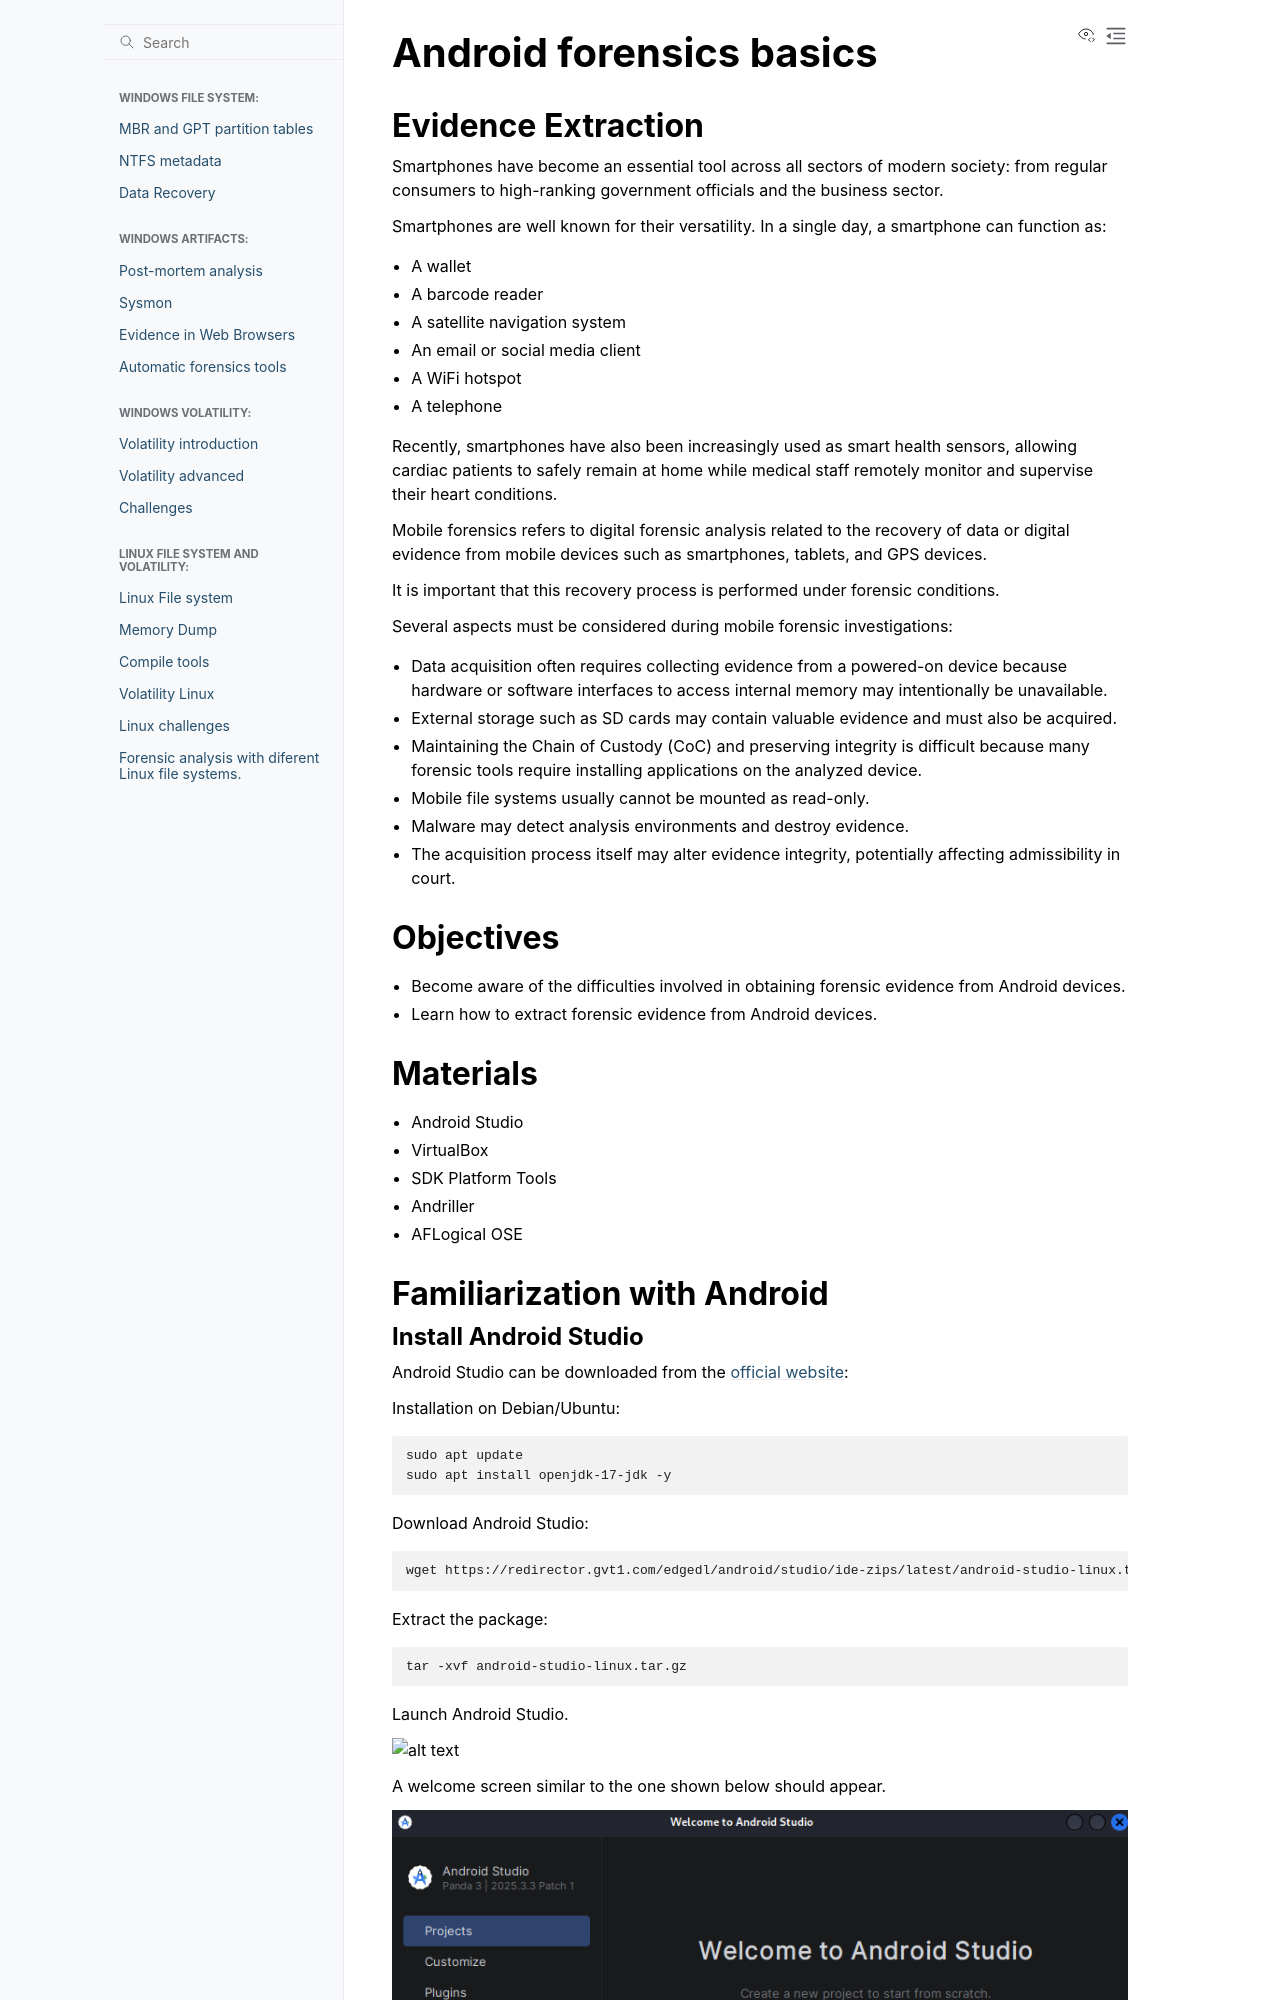

repository: PumukyDev/digital-forensics-notes · page: android/exercise1/exercise1.html · generator: sphinx

# Android forensics basics

## Evidence Extraction

Smartphones have become an essential tool across all sectors of modern society: from regular consumers to high-ranking government officials and the business sector.

Smartphones are well known for their versatility. In a single day, a smartphone can function as:

- A wallet
- A barcode reader
- A satellite navigation system
- An email or social media client
- A WiFi hotspot
- A telephone

Recently, smartphones have also been increasingly used as smart health sensors, allowing cardiac patients to safely remain at home while medical staff remotely monitor and supervise their heart conditions.
